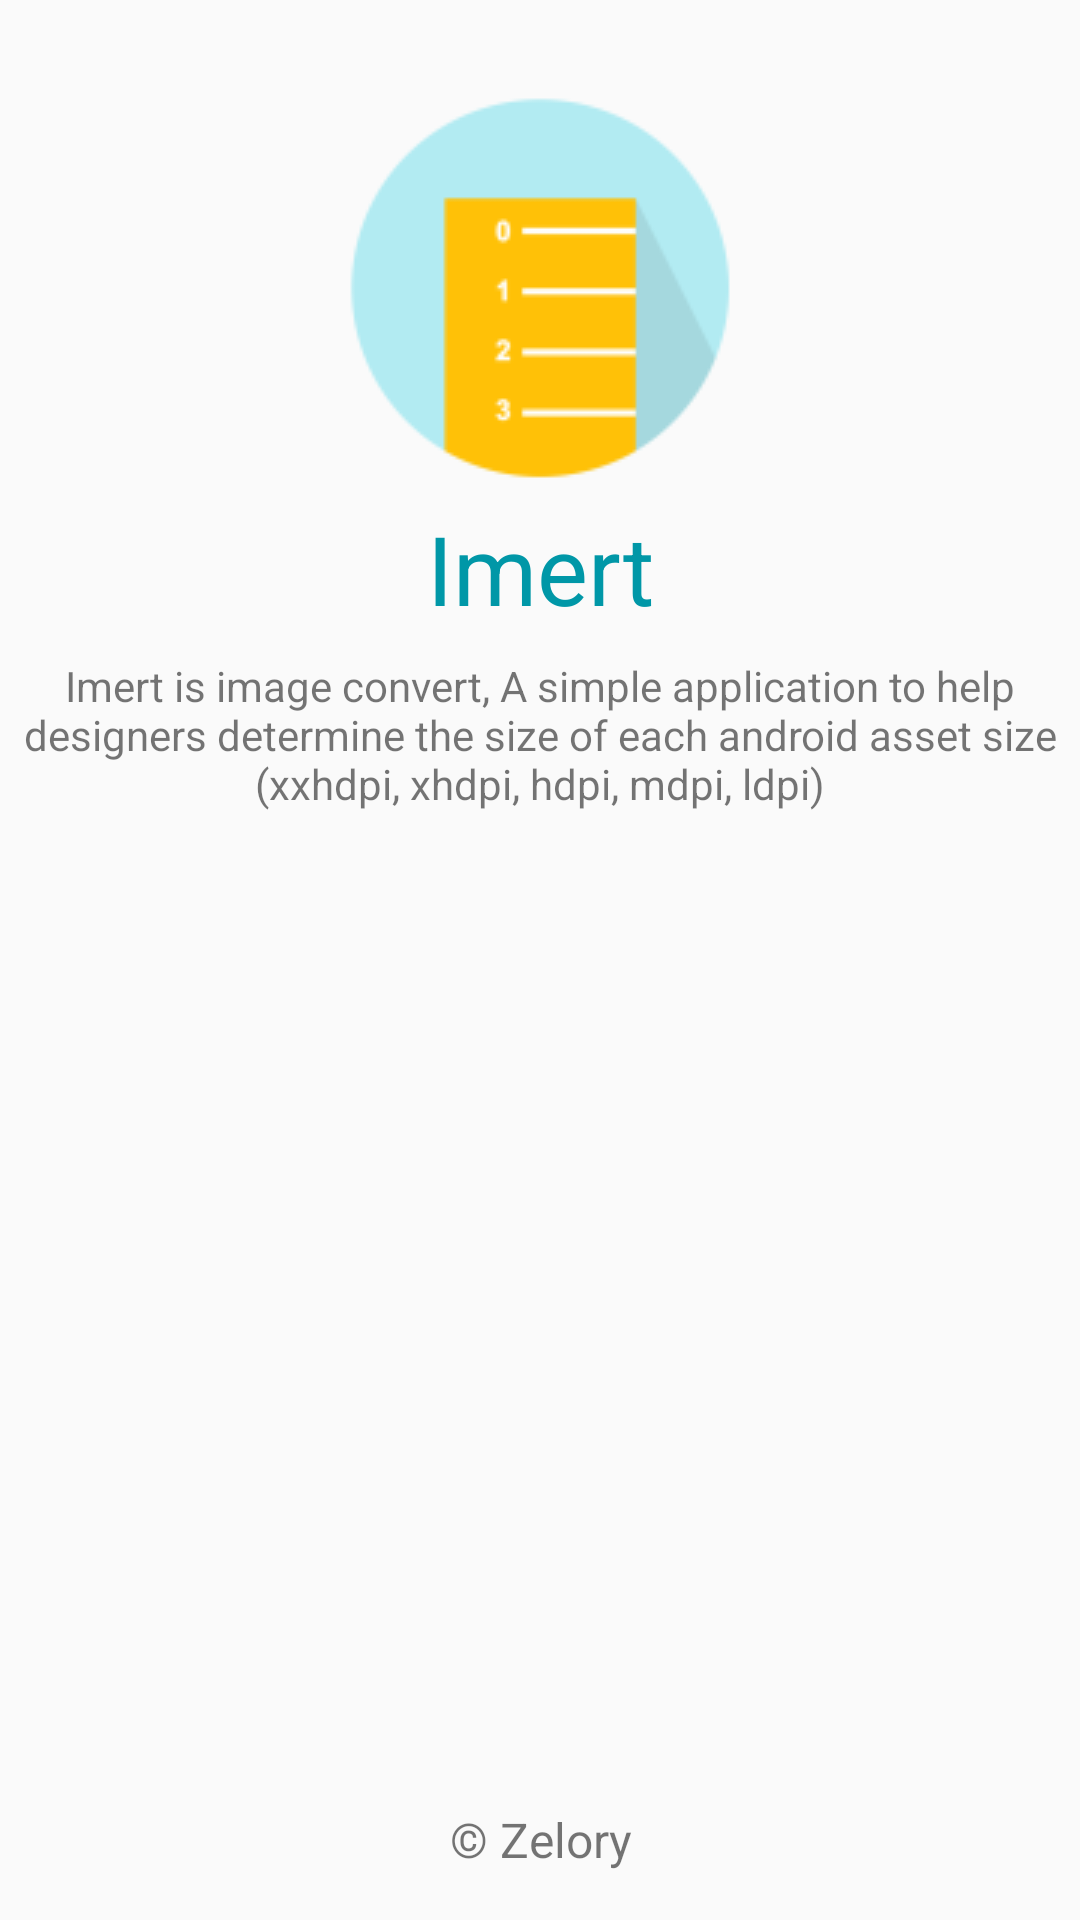

This screen was rendered from an Android layout file. Write that file and the resources it references.
<!-- AndroidManifest.xml: application theme AppTheme -->
<!-- res/layout/activity_about.xml -->
<?xml version="1.0" encoding="utf-8"?>
<RelativeLayout
    xmlns:android="http://schemas.android.com/apk/res/android"
    xmlns:tools="http://schemas.android.com/tools"
    android:layout_width="match_parent"
    android:layout_height="match_parent"
    android:paddingBottom="@dimen/activity_vertical_margin"
    android:paddingLeft="@dimen/activity_horizontal_margin"
    android:paddingRight="@dimen/activity_horizontal_margin"
    android:paddingTop="@dimen/activity_vertical_margin"
    tools:context="id.zelory.imert.About">

    <LinearLayout
        android:layout_width="match_parent"
        android:layout_height="wrap_content"
        android:layout_marginTop="24dp"
        android:orientation="vertical">

        <ImageView
            android:id="@+id/launcher"
            android:layout_width="144dp"
            android:layout_height="144dp"
            android:layout_gravity="center"
            android:src="@mipmap/ic_launcher"/>

        <TextView
            android:id="@+id/title"
            android:layout_width="match_parent"
            android:layout_height="wrap_content"
            android:gravity="center"
            android:text="@string/app_name"
            android:textColor="#0097A7"
            android:textSize="32sp"/>


        <TextView
            android:layout_width="match_parent"
            android:layout_height="wrap_content"
            android:layout_margin="8dp"
            android:gravity="center"
            android:text="@string/about_imert"/>
    </LinearLayout>

    <TextView
        android:layout_width="match_parent"
        android:layout_height="wrap_content"
        android:layout_alignParentBottom="true"
        android:layout_marginBottom="16dp"
        android:gravity="center"
        android:text="@string/copyright"
        android:textSize="16sp"/>


</RelativeLayout>
<!-- resources referenced by this layout -->
<resources>
  <!-- mipmap ic_launcher: png bitmap (mipmap-hdpi, 1594 bytes) -->
  <string name="about_imert">Imert is image convert, A simple application to help designers determine the size of each android asset size (xxhdpi, xhdpi, hdpi, mdpi, ldpi)</string>
  <string name="app_name">Imert</string>
  <string name="copyright">© Zelory</string>
  <style name="AppTheme" parent="Theme.AppCompat.Light.DarkActionBar">
          
          <item name="colorPrimaryDark">#0097A7</item>
          
          <item name="colorPrimary">#00BCD4</item>
          
          <item name="colorButtonNormal">#FFC107</item>
      </style>
</resources>
